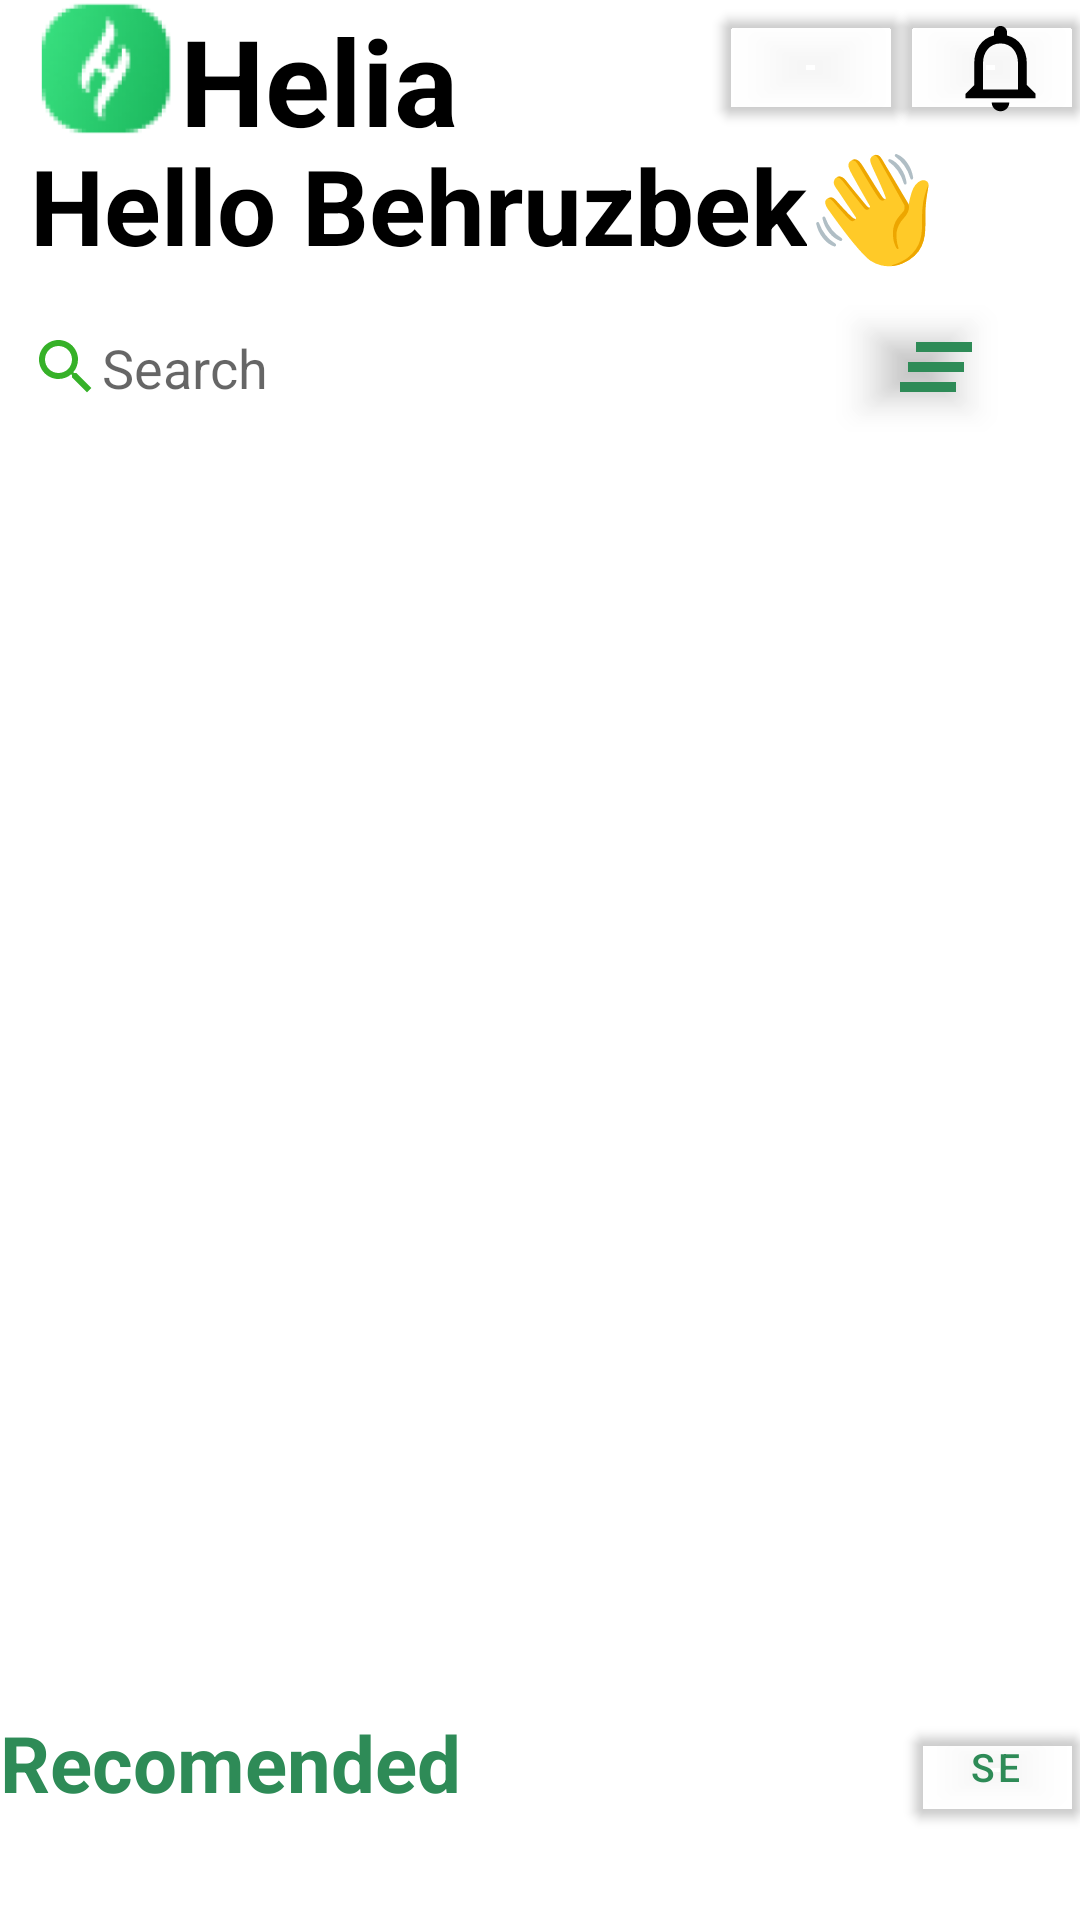

Reconstruct the res/layout file that produces this screen, plus the resources it refers to.
<!-- AndroidManifest.xml: application theme Theme.HotelBooking -->
<!-- res/layout/fragment_menu.xml -->
<?xml version="1.0" encoding="utf-8"?>
<androidx.constraintlayout.widget.ConstraintLayout
    xmlns:android="http://schemas.android.com/apk/res/android"
    xmlns:app="http://schemas.android.com/apk/res-auto"
    xmlns:tools="http://schemas.android.com/tools"
    android:layout_width="match_parent"
    android:layout_height="match_parent"
    tools:context=".MenuFragment"
    >

    <ScrollView
        android:id="@+id/allthings"
        android:layout_width="match_parent"
        android:layout_height="0dp"
        app:layout_constraintBottom_toTopOf="@+id/bottomNavigationView">

        <androidx.constraintlayout.widget.ConstraintLayout
            android:id="@+id/constraintLayout"
            android:layout_width="match_parent"
            android:layout_height="match_parent"
            app:layout_constraintBottom_toBottomOf="parent"
            app:layout_constraintEnd_toEndOf="parent"
            app:layout_constraintStart_toStartOf="parent">

            <androidx.appcompat.widget.LinearLayoutCompat
                android:id="@+id/linearLayoutCompat"
                android:layout_width="match_parent"
                android:layout_height="200dp"
                android:orientation="vertical"
                android:weightSum="4"
                app:layout_constraintEnd_toEndOf="parent"
                app:layout_constraintStart_toStartOf="parent"
                app:layout_constraintTop_toTopOf="parent">

                <androidx.appcompat.widget.LinearLayoutCompat
                    android:layout_width="match_parent"
                    android:layout_height="0dp"
                    android:layout_weight="1"

                    android:orientation="horizontal">

                    <androidx.constraintlayout.widget.ConstraintLayout
                        android:layout_width="match_parent"
                        android:layout_height="match_parent">

                        <ImageView
                            android:id="@+id/imageView"
                            android:layout_width="50dp"
                            android:layout_height="match_parent"
                            android:layout_marginLeft="10dp"
                            android:src="@drawable/mini_logo"
                            app:layout_constraintBottom_toBottomOf="parent"
                            app:layout_constraintStart_toStartOf="parent"
                            app:layout_constraintTop_toTopOf="parent" />

                        <TextView
                            android:id="@+id/textView"
                            android:layout_width="wrap_content"
                            android:layout_height="wrap_content"
                            android:text="Helia"
                            android:textColor="@color/black"
                            android:textSize="40dp"
                            android:textStyle="bold"
                            app:layout_constraintBottom_toBottomOf="parent"
                            app:layout_constraintStart_toEndOf="@+id/imageView" />

                        <com.google.android.material.button.MaterialButton
                            android:id="@+id/favourite"
                            android:layout_width="60dp"
                            android:layout_height="match_parent"
                            android:backgroundTint="#00000000"
                            app:icon="@drawable/baseline_notifications_none_24"
                            app:iconTint="@color/black"
                            app:layout_constraintBottom_toBottomOf="parent"
                            app:layout_constraintEnd_toEndOf="parent" />

                        <com.google.android.material.button.MaterialButton
                            android:id="@+id/notifications"
                            android:layout_width="60dp"
                            android:layout_height="match_parent"
                            android:backgroundTint="#00000000"
                            app:icon="@drawable/baseline_bookmark_border_24"
                            app:iconTint="@color/black"
                            app:layout_constraintBottom_toBottomOf="parent"
                            app:layout_constraintEnd_toStartOf="@+id/favourite" />
                    </androidx.constraintlayout.widget.ConstraintLayout>
                </androidx.appcompat.widget.LinearLayoutCompat>

                <androidx.constraintlayout.widget.ConstraintLayout
                    android:layout_width="match_parent"
                    android:layout_height="0dp"
                    android:layout_weight="1">

                    <TextView
                        android:id="@+id/userName"
                        android:layout_width="wrap_content"
                        android:layout_height="match_parent"
                        android:layout_marginLeft="10dp"
                        android:text="Hello Behruzbek"
                        android:textColor="@color/black"
                        android:textSize="35dp"
                        android:textStyle="bold"
                        app:layout_constraintBottom_toBottomOf="parent"
                        app:layout_constraintStart_toStartOf="parent" />

                    <TextView
                        android:layout_width="wrap_content"
                        android:layout_height="match_parent"
                        android:text="👋"
                        android:textColor="@color/black"
                        android:textSize="35dp"
                        android:textStyle="bold"
                        app:layout_constraintBottom_toBottomOf="parent"
                        app:layout_constraintStart_toEndOf="@+id/userName" />
                </androidx.constraintlayout.widget.ConstraintLayout>
                <androidx.constraintlayout.widget.ConstraintLayout
                    android:layout_width="match_parent"
                    android:layout_height="0dp"
                    android:layout_margin="10dp"
                    android:layout_weight="1">

                    <EditText
                        android:id="@+id/editText"
                        android:layout_width="match_parent"
                        android:layout_height="match_parent"
                        android:layout_weight="1"
                        android:background="@drawable/box"
                        android:drawableStart="@drawable/baseline_search_24"
                        android:hint="Search"
                        app:layout_constraintBottom_toBottomOf="parent"
                        app:layout_constraintEnd_toEndOf="parent"
                        app:layout_constraintStart_toStartOf="parent"
                        app:layout_constraintTop_toTopOf="parent"></EditText>

                    <com.google.android.material.button.MaterialButton
                        android:layout_width="50dp"
                        android:id="@+id/filter"
                        android:layout_height="50dp"
                        android:layout_marginEnd="20dp"
                        android:backgroundTint="#002AC31F"
                        app:icon="@drawable/baseline_clear_all_24"
                        app:iconTint="@color/teal_200"
                        app:layout_constraintBottom_toBottomOf="parent"
                        app:layout_constraintEnd_toEndOf="parent"
                        app:layout_constraintTop_toTopOf="parent"
                        app:layout_constraintVertical_bias="0.6" />
                </androidx.constraintlayout.widget.ConstraintLayout>



                <androidx.recyclerview.widget.RecyclerView
                    android:id="@+id/category_rv"
                    android:layout_width="match_parent"
                    android:layout_height="0dp"
                    android:layout_weight="1" />
            </androidx.appcompat.widget.LinearLayoutCompat>


            <androidx.recyclerview.widget.RecyclerView
                android:id="@+id/big_hotel_rv"
                android:layout_width="match_parent"
                android:layout_height="370dp"
                app:layout_constraintBottom_toBottomOf="parent"
                app:layout_constraintEnd_toEndOf="parent"
                app:layout_constraintHorizontal_bias="0.0"
                app:layout_constraintStart_toStartOf="parent"
                app:layout_constraintTop_toBottomOf="@+id/linearLayoutCompat"
                app:layout_constraintVertical_bias="0.0" />

            <androidx.appcompat.widget.LinearLayoutCompat
                android:id="@+id/mini_hotel_rv_layout"
                android:layout_width="match_parent"
                android:layout_height="40dp"
                android:orientation="horizontal"
                android:weightSum="10"
                app:layout_constraintEnd_toEndOf="parent"
                app:layout_constraintStart_toStartOf="parent"
                app:layout_constraintTop_toBottomOf="@+id/big_hotel_rv">


                <TextView
                    android:layout_width="wrap_content"
                    android:layout_height="match_parent"
                    android:text="Recomended"
                    android:textColor="@color/teal_200"
                    android:textSize="26dp"
                    android:textStyle="bold" />

                <com.google.android.material.button.MaterialButton
                    android:layout_width="wrap_content"
                    android:layout_height="match_parent"
                    android:layout_marginLeft="150dp"
                    android:backgroundTint="#002AC31F"
                    android:text="See all"
                    android:textColor="@color/teal_200"
                    android:textSize="13dp" />

            </androidx.appcompat.widget.LinearLayoutCompat>

            <androidx.recyclerview.widget.RecyclerView
                android:id="@+id/mini_hotel_rv"
                android:layout_width="match_parent"
                android:layout_height="wrap_content"
                app:layout_constraintEnd_toEndOf="parent"
                app:layout_constraintStart_toStartOf="parent"
                app:layout_constraintTop_toBottomOf="@+id/mini_hotel_rv_layout" />
        </androidx.constraintlayout.widget.ConstraintLayout>
    </ScrollView>





</androidx.constraintlayout.widget.ConstraintLayout>
<!-- resources referenced by this layout -->
<resources>
  <color name="black">#FF000000</color>
  <color name="teal_200">#2E8B57</color>
  <!-- drawable baseline_clear_all_24 (drawable) -->
  <vector android:height="40dp" android:tint="#44BB36"
      android:viewportHeight="24" android:viewportWidth="24"
      android:width="32dp" xmlns:android="http://schemas.android.com/apk/res/android">
      <path android:fillColor="@android:color/white" android:pathData="M5,13h14v-2L5,11v2zM3,17h14v-2L3,15v2zM7,7v2h14L21,7L7,7z"/>
  </vector>
  <!-- drawable baseline_notifications_none_24 (drawable) -->
  <vector android:height="35dp" android:tint="#000000"
      android:viewportHeight="24" android:viewportWidth="24"
      android:width="35dp" xmlns:android="http://schemas.android.com/apk/res/android">
      <path android:fillColor="@android:color/white" android:pathData="M12,22c1.1,0 2,-0.9 2,-2h-4c0,1.1 0.9,2 2,2zM18,16v-5c0,-3.07 -1.63,-5.64 -4.5,-6.32L13.5,4c0,-0.83 -0.67,-1.5 -1.5,-1.5s-1.5,0.67 -1.5,1.5v0.68C7.64,5.36 6,7.92 6,11v5l-2,2v1h16v-1l-2,-2zM16,17L8,17v-6c0,-2.48 1.51,-4.5 4,-4.5s4,2.02 4,4.5v6z"/>
  </vector>
  <!-- drawable baseline_search_24 (drawable) -->
  <vector android:height="24dp" android:tint="#36B128"
      android:viewportHeight="24" android:viewportWidth="24"
      android:width="24dp" xmlns:android="http://schemas.android.com/apk/res/android">
      <path android:fillColor="@android:color/white" android:pathData="M15.5,14h-0.79l-0.28,-0.27C15.41,12.59 16,11.11 16,9.5 16,5.91 13.09,3 9.5,3S3,5.91 3,9.5 5.91,16 9.5,16c1.61,0 3.09,-0.59 4.23,-1.57l0.27,0.28v0.79l5,4.99L20.49,19l-4.99,-5zM9.5,14C7.01,14 5,11.99 5,9.5S7.01,5 9.5,5 14,7.01 14,9.5 11.99,14 9.5,14z"/>
  </vector>
  <!-- drawable mini_logo: png bitmap (drawable, 5446 bytes) -->
  <style name="Theme.HotelBooking" parent="Theme.MaterialComponents.DayNight.DarkActionBar">
          
          <item name="colorPrimary">@color/purple_500</item>
          <item name="colorPrimaryVariant">@color/purple_700</item>
          <item name="colorOnPrimary">@color/white</item>
          
          <item name="colorSecondary">@color/teal_200</item>
          <item name="colorSecondaryVariant">@color/teal_700</item>
          <item name="colorOnSecondary">@color/black</item>
          
          <item name="android:statusBarColor">?attr/colorPrimaryVariant</item>
          
      </style>
  <color name="purple_500">#FF6200EE</color>
  <color name="purple_700">#FF3700B3</color>
  <color name="white">#FFFFFFFF</color>
  <color name="teal_700">#FF018786</color>
</resources>
